Run: headless pygame with SDL's dummy video driver; simulated clock (each Clock.tick advances the game by its frame time, no real sleeping); random seed 0; keys injected as events and as key.get_pressed() state; no mouse input.
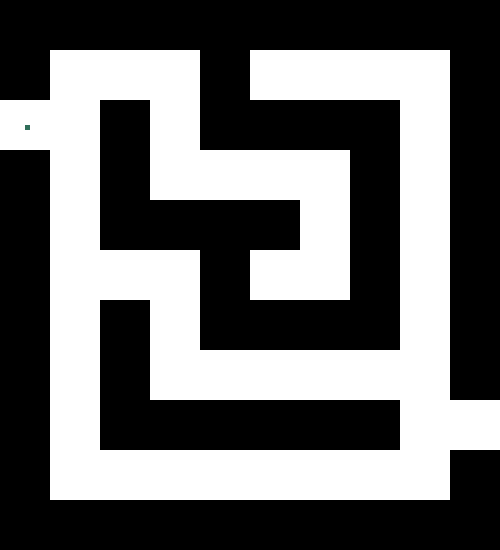
Frame 1 of 3 · flips 1–60 · no input
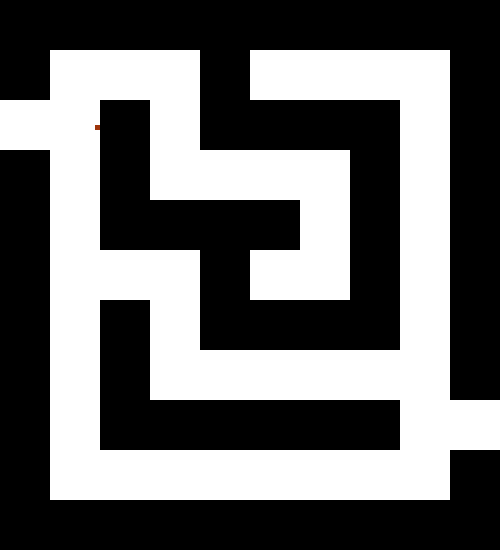
Frame 2 of 3 · flips 61–180 · tapped SPACE, RETURN · held RIGHT (→), D
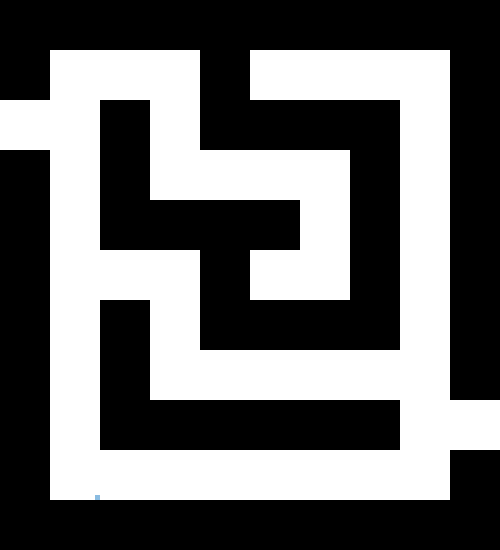
Frame 3 of 3 · flips 181–300 · held DOWN (↓), S

The pygame program that drew these frames:

from pygame import *
import sys
from random import randint

init()

sc = display.set_mode((500, 550))
display.set_caption("Муравьиная колония")

class Ant:
    def __init__(self, x, y, width, height):
        self.rect = Rect(x, y, width, height)

    def move(self, dx, dy, maze_surface):
        # Проверяем, есть ли черный цвет в будущем положении муравья
        future_rect = self.rect.move(dx, dy)
        for x in range(future_rect.left, future_rect.right):
            for y in range(future_rect.top, future_rect.bottom):
                if maze_surface.get_at((x, y)) == (0, 0, 0):
                    return  # Не перемещаем муравья, если будущее положение содержит черный цвет

        self.rect.x += dx
        self.rect.y += dy

    def draw(self, surface):
        draw.rect(surface, (randint(0, 255), randint(0, 255), randint(0, 255)), self.rect)

class Maze:
    def __init__(self, maze_layout):
        self.maze_layout = maze_layout
        self.block_size = 50
        self.maze_rects = []
        self.surface = Surface((500, 550), SRCALPHA)  # Используем SRCALPHA для сохранения альфа-канала

        for row_index, row in enumerate(self.maze_layout):
            for col_index, cell in enumerate(row):
                if cell == 1:
                    rect = Rect(col_index * self.block_size, row_index * self.block_size, self.block_size, self.block_size)
                    self.maze_rects.append(rect)
                    draw.rect(self.surface, (0, 0, 0), rect)

    def draw(self, surface):
        surface.blit(self.surface, (0, 0))

maze_layout = [
    [1, 1, 1, 1, 1, 1, 1, 1, 1, 1],
    [1, 0, 0, 0, 1, 0, 0, 0, 0, 1],
    [0, 0, 1, 0, 1, 1, 1, 1, 0, 1],
    [1, 0, 1, 0, 0, 0, 0, 1, 0, 1],
    [1, 0, 1, 1, 1, 1, 0, 1, 0, 1],
    [1, 0, 0, 0, 1, 0, 0, 1, 0, 1],
    [1, 0, 1, 0, 1, 1, 1, 1, 0, 1],
    [1, 0, 1, 0, 0, 0, 0, 0, 0, 1],
    [1, 0, 1, 1, 1, 1, 1, 1, 0, 2],
    [1, 0, 0, 0, 0, 0, 0, 0, 0, 1],
    [1, 1, 1, 1, 1, 1, 1, 1, 1, 1]
]

maze = Maze(maze_layout)
a = 0
ants = []

for i in range(10):
    ant = Ant(25, 125, 5, 5)  # Изменили размер муравья на 5x5 пикселей
    ants.append(ant)

x, y = 100, 100

while True:
    for e in event.get():
        if e.type == QUIT:
            quit()
            sys.exit()

    keys = key.get_pressed()

    sc.fill((255, 255, 255))
    maze.draw(sc)

    for ant in ants:
        ant.draw(sc)

        for rect in maze.maze_rects:
            if ant.rect.colliderect(rect):
                # Обработка столкновения с препятствием
                ant.rect.clamp_ip(rect)

        if keys[K_LEFT]:
            ant.move(-5, 0, maze.surface)
        if keys[K_RIGHT]:
            ant.move(5, 0, maze.surface)
        if keys[K_UP]:
            ant.move(0, -5, maze.surface)
        if keys[K_DOWN]:
            ant.move(0, 5, maze.surface)

        # Ограничиваем движение муравьев внутри экрана
        ant.rect.clamp_ip(sc.get_rect())

    display.update()
